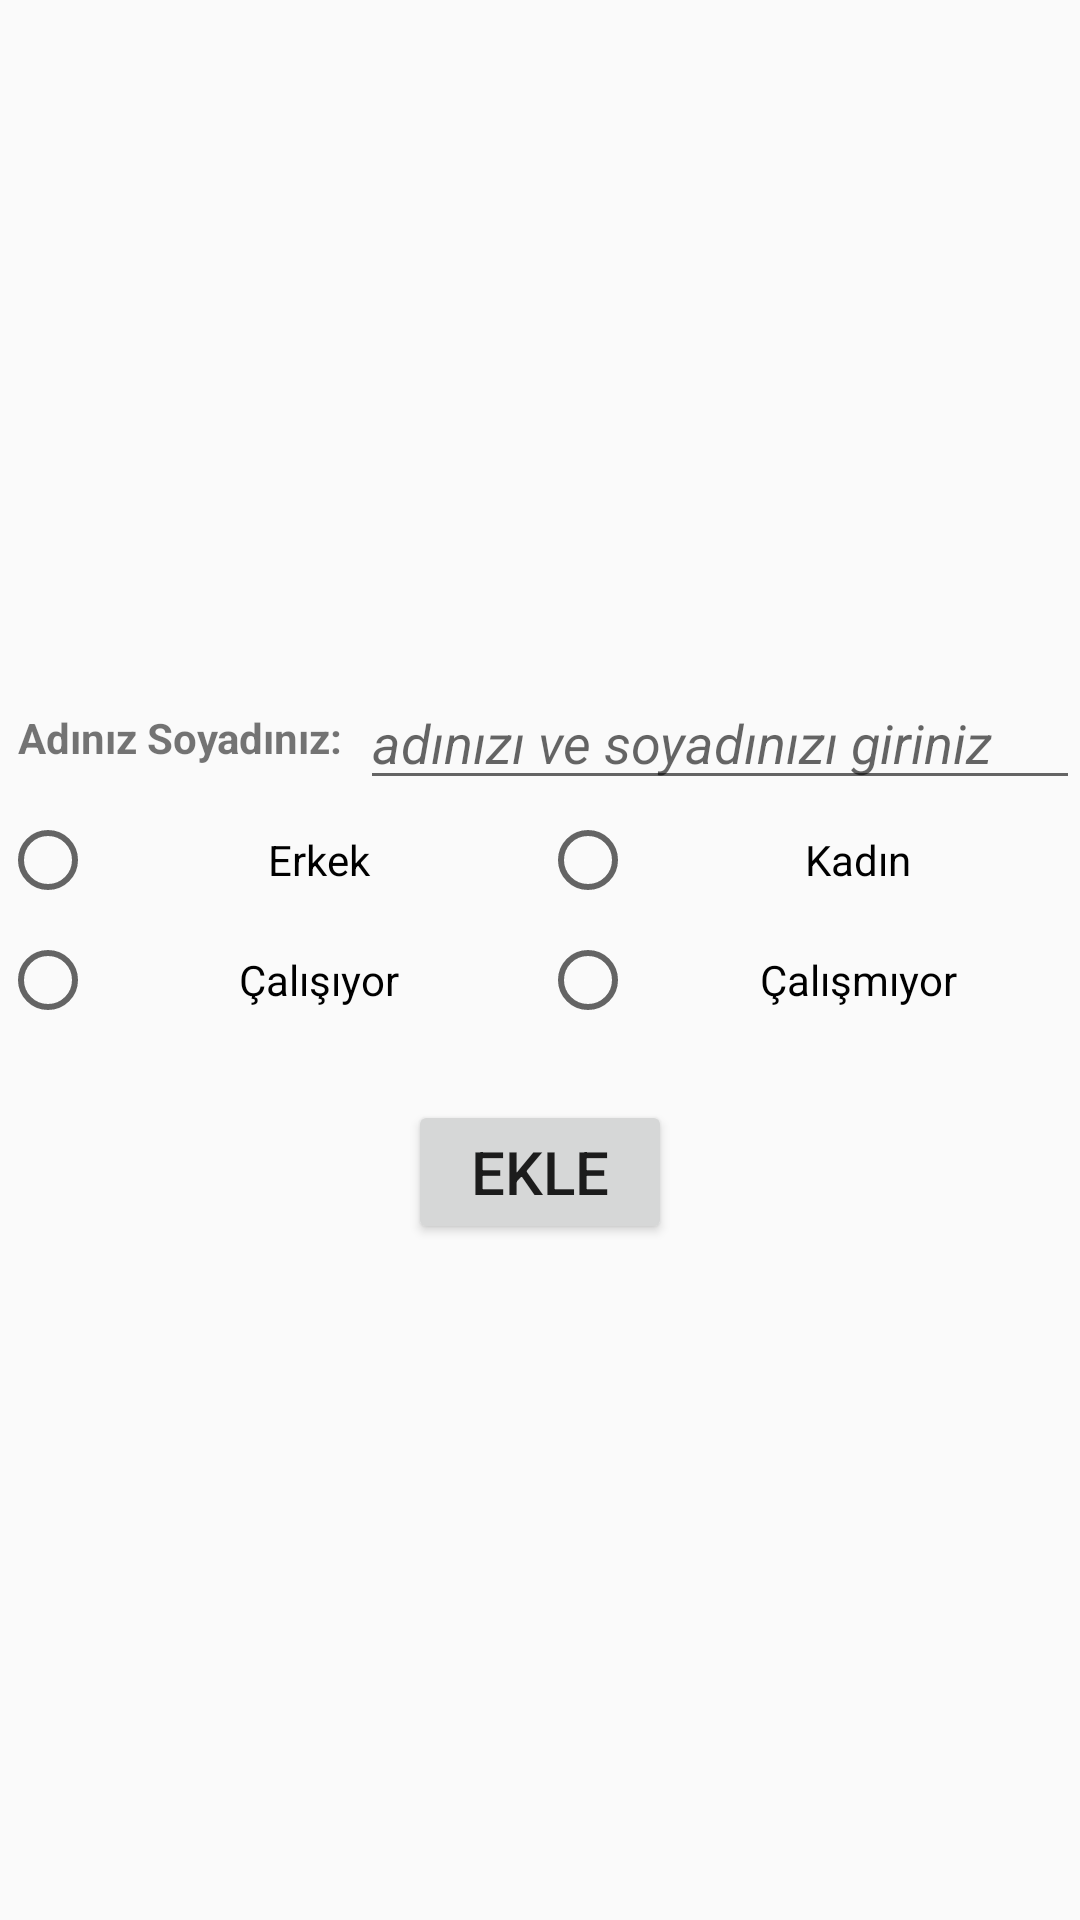

Android layout source for this screen:
<!-- AndroidManifest.xml: application theme AppTheme -->
<!-- res/layout/activity_create_new_person.xml -->
<?xml version="1.0" encoding="utf-8"?>
<LinearLayout xmlns:android="http://schemas.android.com/apk/res/android"
xmlns:app="http://schemas.android.com/apk/res-auto"
xmlns:tools="http://schemas.android.com/tools"
android:layout_width="match_parent"
android:layout_height="match_parent"
android:gravity="center"
android:orientation="vertical"
tools:context=".createNewPerson">

<LinearLayout
    android:layout_width="match_parent"
    android:layout_height="wrap_content"
    android:layout_gravity="center"
    android:orientation="horizontal">

    <TextView
        android:layout_width="0dp"
        android:layout_height="match_parent"
        android:layout_weight="1"
        android:gravity="center"
        android:text="@string/createnewperson_texview_newname"

        android:textStyle="bold" />

    <EditText
        android:layout_width="0dp"
        android:layout_height="match_parent"
        android:layout_weight="2"
        android:hint="@string/yenikisi_edittext_name"
        android:textColor="@android:color/black"
        android:id="@+id/yenikisi_isim_edittext"
        android:textStyle="italic" />


</LinearLayout>

<LinearLayout
    android:layout_width="match_parent"
    android:layout_height="40dp"
    android:gravity="center"
    android:orientation="horizontal">

    <RadioGroup
        android:id="@+id/radiogrp_gender"
        style="@style/radiogroup">

        <RadioButton
            style="@style/radiobtn"
            android:text="@string/createnewperson_raadiobtn_man" />

        <RadioButton
            style="@style/radiobtn"
            android:text="@string/createnewperson_raadiobtn_woman" />

    </RadioGroup>
</LinearLayout>

<LinearLayout
    android:layout_width="match_parent"
    android:layout_height="40dp"
    android:gravity="center"
    android:orientation="horizontal">

    <RadioGroup
        android:id="@+id/radiogrp_work"
        style="@style/radiogroup">

        <RadioButton
            style="@style/radiobtn"
            android:text="@string/createnewperson_radiobtn_working" />

        <RadioButton
            style="@style/radiobtn"
            android:text="@string/createnewperson_radiobtn_notworking" />

    </RadioGroup>
</LinearLayout>

<Button
    android:layout_width="wrap_content"
    android:layout_height="wrap_content"
    android:layout_marginTop="20dp"
    android:id="@+id/yenikisi_ekle_btn"
    android:text="@string/createnewperson_btn_addnewperson"
    android:textSize="20dp" />

</LinearLayout>
<!-- resources referenced by this layout -->
<resources>
  <string name="createnewperson_btn_addnewperson">Ekle</string>
  <string name="createnewperson_raadiobtn_man">Erkek</string>
  <string name="createnewperson_raadiobtn_woman">Kadın</string>
  <string name="createnewperson_radiobtn_notworking">Çalışmıyor</string>
  <string name="createnewperson_radiobtn_working">Çalışıyor</string>
  <string name="createnewperson_texview_newname">Adınız Soyadınız:</string>
  <string name="yenikisi_edittext_name">adınızı ve soyadınızı giriniz</string>
  <style name="radiobtn">
          <item name="android:layout_width">0dp</item>
          <item name="android:layout_weight">1</item>
          <item name="android:layout_height">match_parent</item>
          <item name="android:gravity">center</item>
  
      </style>
  <style name="radiogroup">
          <item name="android:gravity">center</item>
          <item name="android:layout_height">match_parent</item>
          <item name="android:layout_width">match_parent</item>
          <item name="android:orientation">horizontal</item>
  
  
      </style>
  <style name="AppTheme" parent="Theme.AppCompat.Light.DarkActionBar">
          
          <item name="colorPrimary">@color/colorPrimary</item>
          <item name="colorPrimaryDark">@color/colorPrimaryDark</item>
          <item name="colorAccent">@color/colorAccent</item>
      </style>
  <color name="colorPrimary">#6200EE</color>
  <color name="colorPrimaryDark">#3700B3</color>
  <color name="colorAccent">#03DAC5</color>
</resources>
